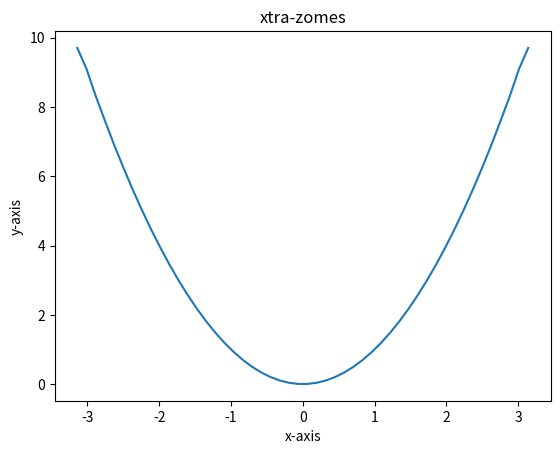

Source code (Python):
from math import cos, pi, sin
import numpy as np
import matplotlib.pyplot as plt
import sympy as sy
import array as arr

# inputs L (pi), f(ao), harmonics(25)

x = np.linspace(-pi,pi,50)
ao = np.ones(x.size,dtype = float)
f = ((pi**2)/3)*ao

for n in range(1,25,1):
    f = f + ((4*(-1)**n) / n**2) * np.cos(n*x)

plt.plot(x,f)
plt.xlabel('x-axis')
plt.ylabel('y-axis')
plt.title('xtra-zomes')
plt.show()
